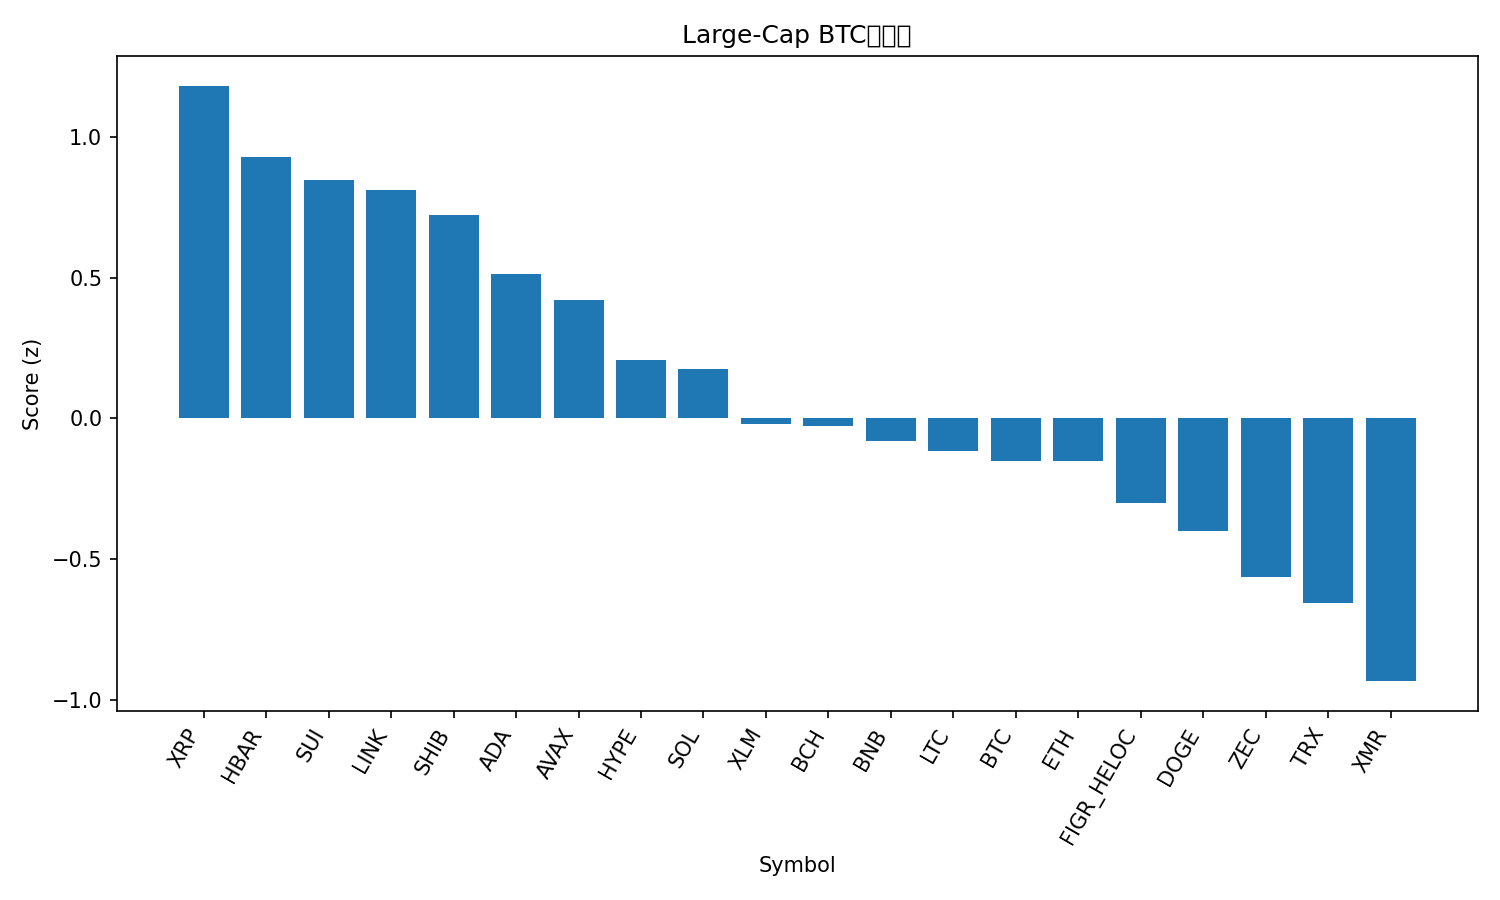

The file beside this chart, header and first rows:
rank, name, symbol, price_btc, price_usd, pct_1h_btc, pct_24h_btc, pct_7d_btc, market_cap_rank, market_cap_usd, volume_usd, score
1, XRP, XRP, 2.318e-05, 2.15, 0.6279, 1.715, 9.395, 4, 129663804132, 3671678549, 1.182
2, Hedera, HBAR, 1.37e-06, 0.1265, 0.5783, 1.281, 4.827, 33, 5409097102, 194681661, 0.928
3, Sui, SUI, 1.829e-05, 1.69, 0.6774, -1.03, 9.569, 28, 6409420325, 925627349, 0.8478
4, Chainlink, LINK, 0.0001467, 13.59, 0.6033, 0.595, 2.673, 20, 9620176841, 453346781, 0.8128
5, Shiba Inu, SHIB, 9.4341e-11, 8.73e-06, 0.2824, 1.343, 13.6, 35, 5146845471, 359684276, 0.7229
6, Cardano, ADA, 4.35e-06, 0.4027, 0.3943, 0.4249, 3.702, 11, 14747226468, 683354079, 0.5134
7, Avalanche, AVAX, 0.0001545, 14.31, 0.2544, 0.7309, 6.39, 32, 6154388598, 375178173, 0.4208
8, Hyperliquid, HYPE, 0.0002852, 26.4, -0.05085, 3.601, -1.725, 31, 6293378780, 244031905, 0.2082
9, Solana, SOL, 0.001465, 135.6, 0.1935, 0.1952, 2.596, 6, 76384319424, 3838249006, 0.1745
10, Stellar, XLM, 2.52e-06, 0.2333, 0.1614, -0.3692, 0.3003, 26, 7553173820, 222228482, -0.01962
11, Bitcoin Cash, BCH, 0.007152, 662.1, -0.1093, 1.609, 4.076, 13, 13191128449, 631901411, -0.02714
12, BNB, BNB, 0.009709, 898.8, 0.0427, 0.2688, 0.9099, 5, 123771102073, 1315728856, -0.07883
13, Litecoin, LTC, 0.0008885, 82.26, 0.141, -0.8749, 0.6123, 29, 6318269656, 441847751, -0.1147
14, Bitcoin, BTC, 1.0, 92568, 0.0, 0.0, 0.0, 1, 1847808986662, 37600343995, -0.1499
15, Ethereum, ETH, 0.03415, 3161, 0.03375, -0.4819, 1.34, 2, 381086529952, 16966139195, -0.1518
16, Figure Heloc, FIGR_HELOC, 1.116e-05, 1.019, 0.0, 0.0, -4.036, 12, 14668128214, 0.0, -0.3015
17, Dogecoin, DOGE, 1.62e-06, 0.1503, -0.1367, -2.393, 14.43, 10, 25249761439, 1755589836, -0.4009
18, Zcash, ZEC, 0.005347, 494.7, 0.2994, -3.871, -9.316, 24, 8132217555, 400495894, -0.5633
19, TRON, TRX, 3.18e-06, 0.2944, -0.1875, -1.31, 0.3055, 9, 27899390107, 566505471, -0.6566
20, Monero, XMR, 0.004602, 426.1, -0.002581, -3.317, -10.04, 25, 7843259324, 63261919, -0.9339
21, Canton, CC, 1.58e-06, 0.1459, -0.922, -8.143, 10.23, 34, 5362547709, 24545449, -2.474
